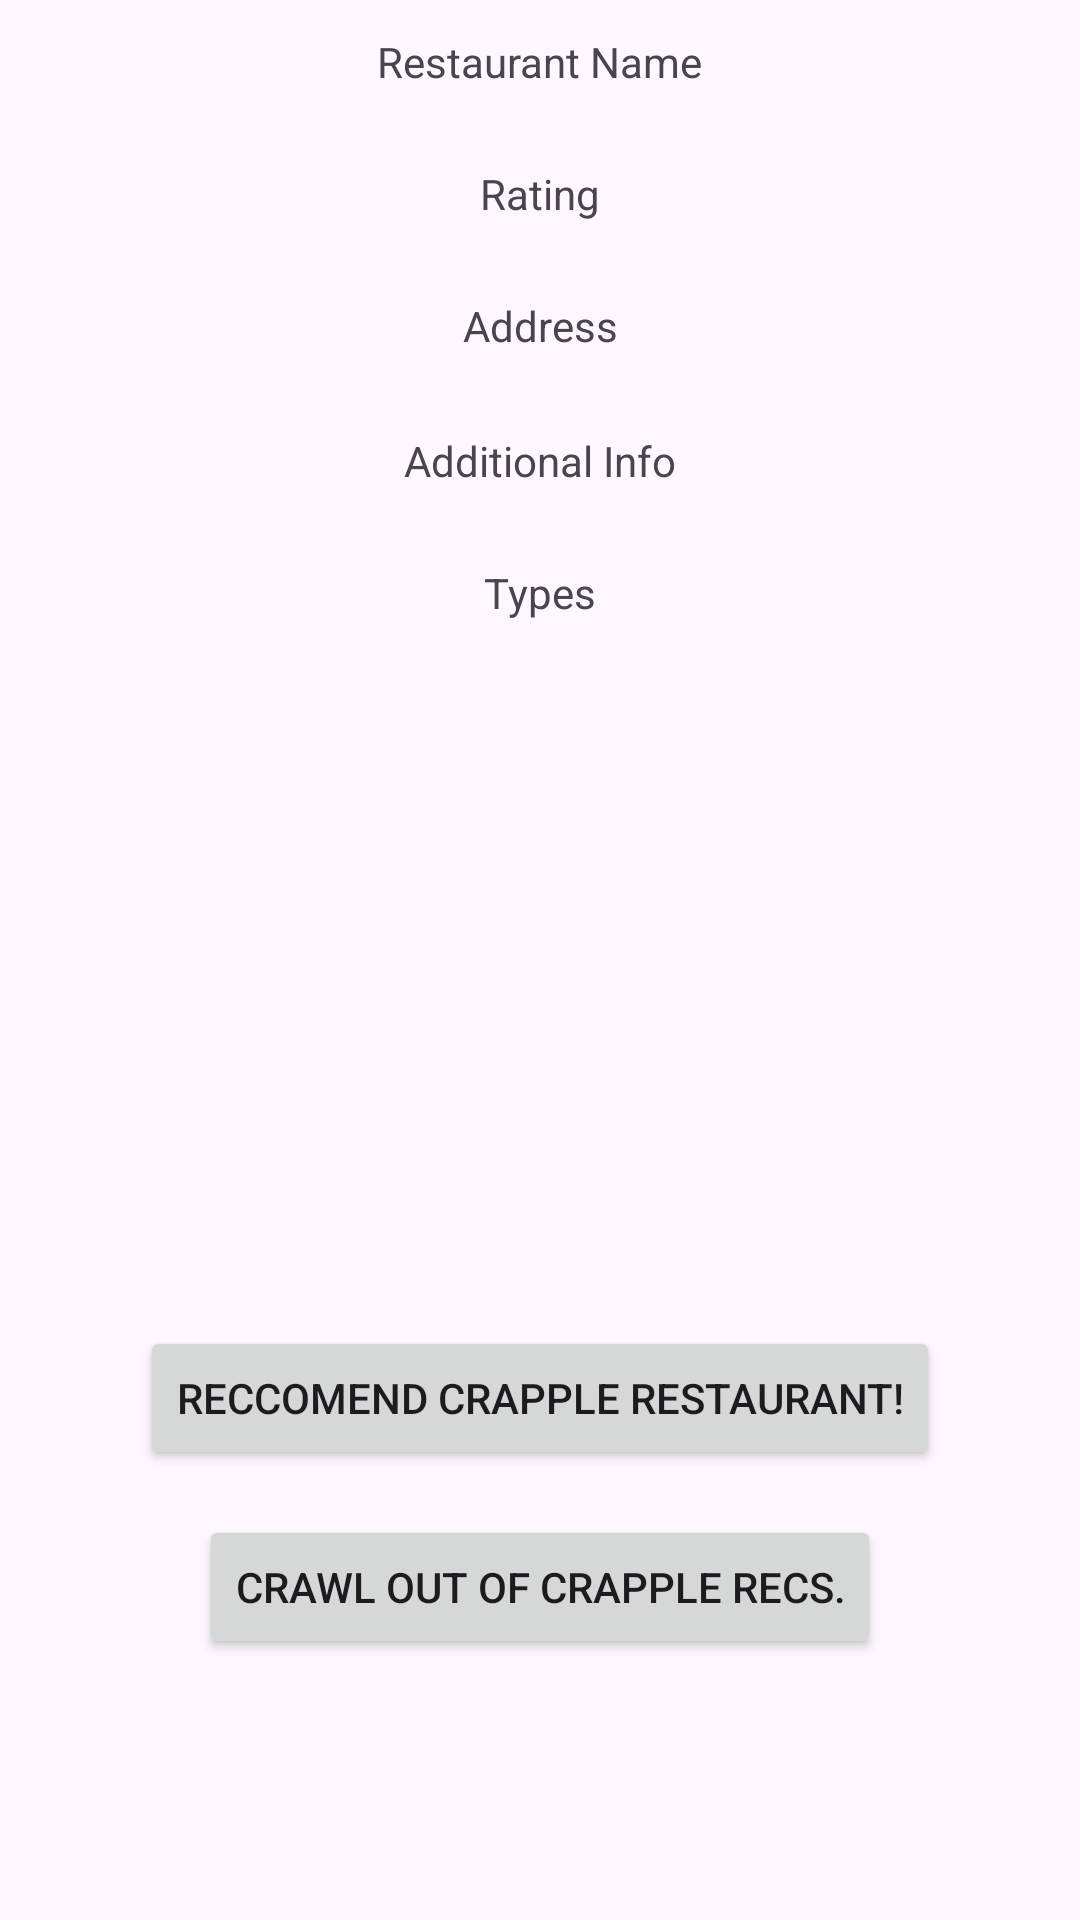

Here is an Android app screen rendered from its layout file. Give the layout XML and the strings, colors and styles it references.
<!-- AndroidManifest.xml: application theme Theme.CrappleMaps -->
<!-- res/layout/crapple_reccomends.xml -->
<?xml version="1.0" encoding="utf-8"?>
<androidx.constraintlayout.widget.ConstraintLayout xmlns:android="http://schemas.android.com/apk/res/android"
    xmlns:app="http://schemas.android.com/apk/res-auto"
    xmlns:tools="http://schemas.android.com/tools"
    android:id="@+id/main"
    android:layout_width="match_parent"
    android:layout_height="match_parent"
    tools:context=".crapple_reccomends">

    <Button
        android:id="@+id/btnRec"
        android:layout_width="wrap_content"
        android:layout_height="wrap_content"
        android:layout_marginBottom="150dp"
        android:text="Reccomend Crapple Restaurant!"
        app:layout_constraintBottom_toBottomOf="parent"
        app:layout_constraintEnd_toEndOf="parent"
        app:layout_constraintStart_toStartOf="parent" />

    <TextView
        android:id="@+id/nameView"
        android:layout_width="wrap_content"
        android:layout_height="wrap_content"
        android:layout_marginBottom="25dp"
        android:text="Restaurant Name"
        app:layout_constraintBottom_toTopOf="@+id/ratingView"
        app:layout_constraintEnd_toEndOf="parent"
        app:layout_constraintStart_toStartOf="parent" />

    <TextView
        android:id="@+id/ratingView"
        android:layout_width="wrap_content"
        android:layout_height="wrap_content"
        android:layout_marginBottom="25dp"
        android:text="Rating"
        app:layout_constraintBottom_toTopOf="@+id/addressView"
        app:layout_constraintEnd_toEndOf="parent"
        app:layout_constraintStart_toStartOf="parent" />

    <TextView
        android:id="@+id/addressView"
        android:layout_width="wrap_content"
        android:layout_height="wrap_content"
        android:layout_marginBottom="25dp"
        android:text="Address"
        app:layout_constraintBottom_toTopOf="@+id/infoView"
        app:layout_constraintEnd_toEndOf="parent"
        app:layout_constraintStart_toStartOf="parent" />

    <TextView
        android:id="@+id/infoView"
        android:layout_width="wrap_content"
        android:layout_height="wrap_content"
        android:layout_marginTop="26dp"
        android:text="Additional Info"
        app:layout_constraintEnd_toEndOf="parent"
        app:layout_constraintStart_toStartOf="parent"
        app:layout_constraintTop_toBottomOf="@+id/addressView" />

    <ImageView
        android:id="@+id/crappleImage"
        android:layout_width="182dp"
        android:layout_height="185dp"
        android:layout_marginBottom="25dp"
        app:layout_constraintBottom_toTopOf="@+id/btnRec"
        app:layout_constraintEnd_toEndOf="parent"
        app:layout_constraintStart_toStartOf="parent"
        app:srcCompat="@drawable/logo" />

    <TextView
        android:id="@+id/typesView"
        android:layout_width="wrap_content"
        android:layout_height="wrap_content"
        android:layout_marginTop="25dp"
        android:layout_marginBottom="25dp"
        android:text="Types"
        app:layout_constraintBottom_toTopOf="@+id/crappleImage"
        app:layout_constraintEnd_toEndOf="parent"
        app:layout_constraintStart_toStartOf="parent"
        app:layout_constraintTop_toBottomOf="@+id/infoView" />

    <Button
        android:id="@+id/mainActivityBtn"
        android:layout_width="wrap_content"
        android:layout_height="wrap_content"
        android:layout_marginTop="15dp"
        android:text="Crawl out of Crapple Recs."
        app:layout_constraintEnd_toEndOf="parent"
        app:layout_constraintStart_toStartOf="parent"
        app:layout_constraintTop_toBottomOf="@+id/btnRec" />
</androidx.constraintlayout.widget.ConstraintLayout>
<!-- resources referenced by this layout -->
<resources>
  <style name="Theme.CrappleMaps" parent="Base.Theme.CrappleMaps" />
  <style name="Base.Theme.CrappleMaps" parent="Theme.Material3.DayNight.NoActionBar">
          
          
      </style>
</resources>
